13-way image classification set "Vegetable Images" from GitHub (VeggieHealth/ML-Projects); label vocabulary: Cassava_leaves, Enoki_mushrooms, Gnetum_gnemon, Jamur_Kancing, Red Spinach, Spinach, bayam_hijau, bean_sprouts, sawi_hijau, sawi_putih, spinach, string_bean, water_spinach.

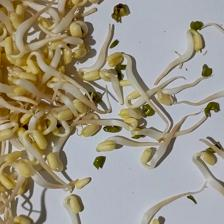
Label: bean_sprouts

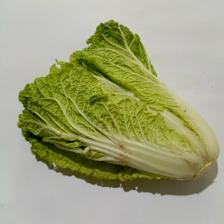
Label: sawi_putih

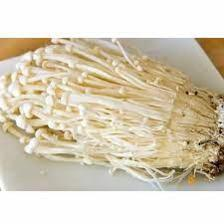
Label: Enoki_mushrooms

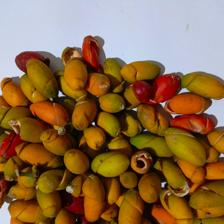
Label: Gnetum_gnemon

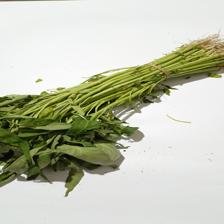
Label: water_spinach

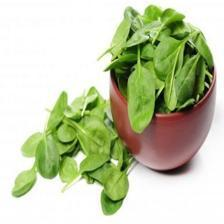
Label: spinach
